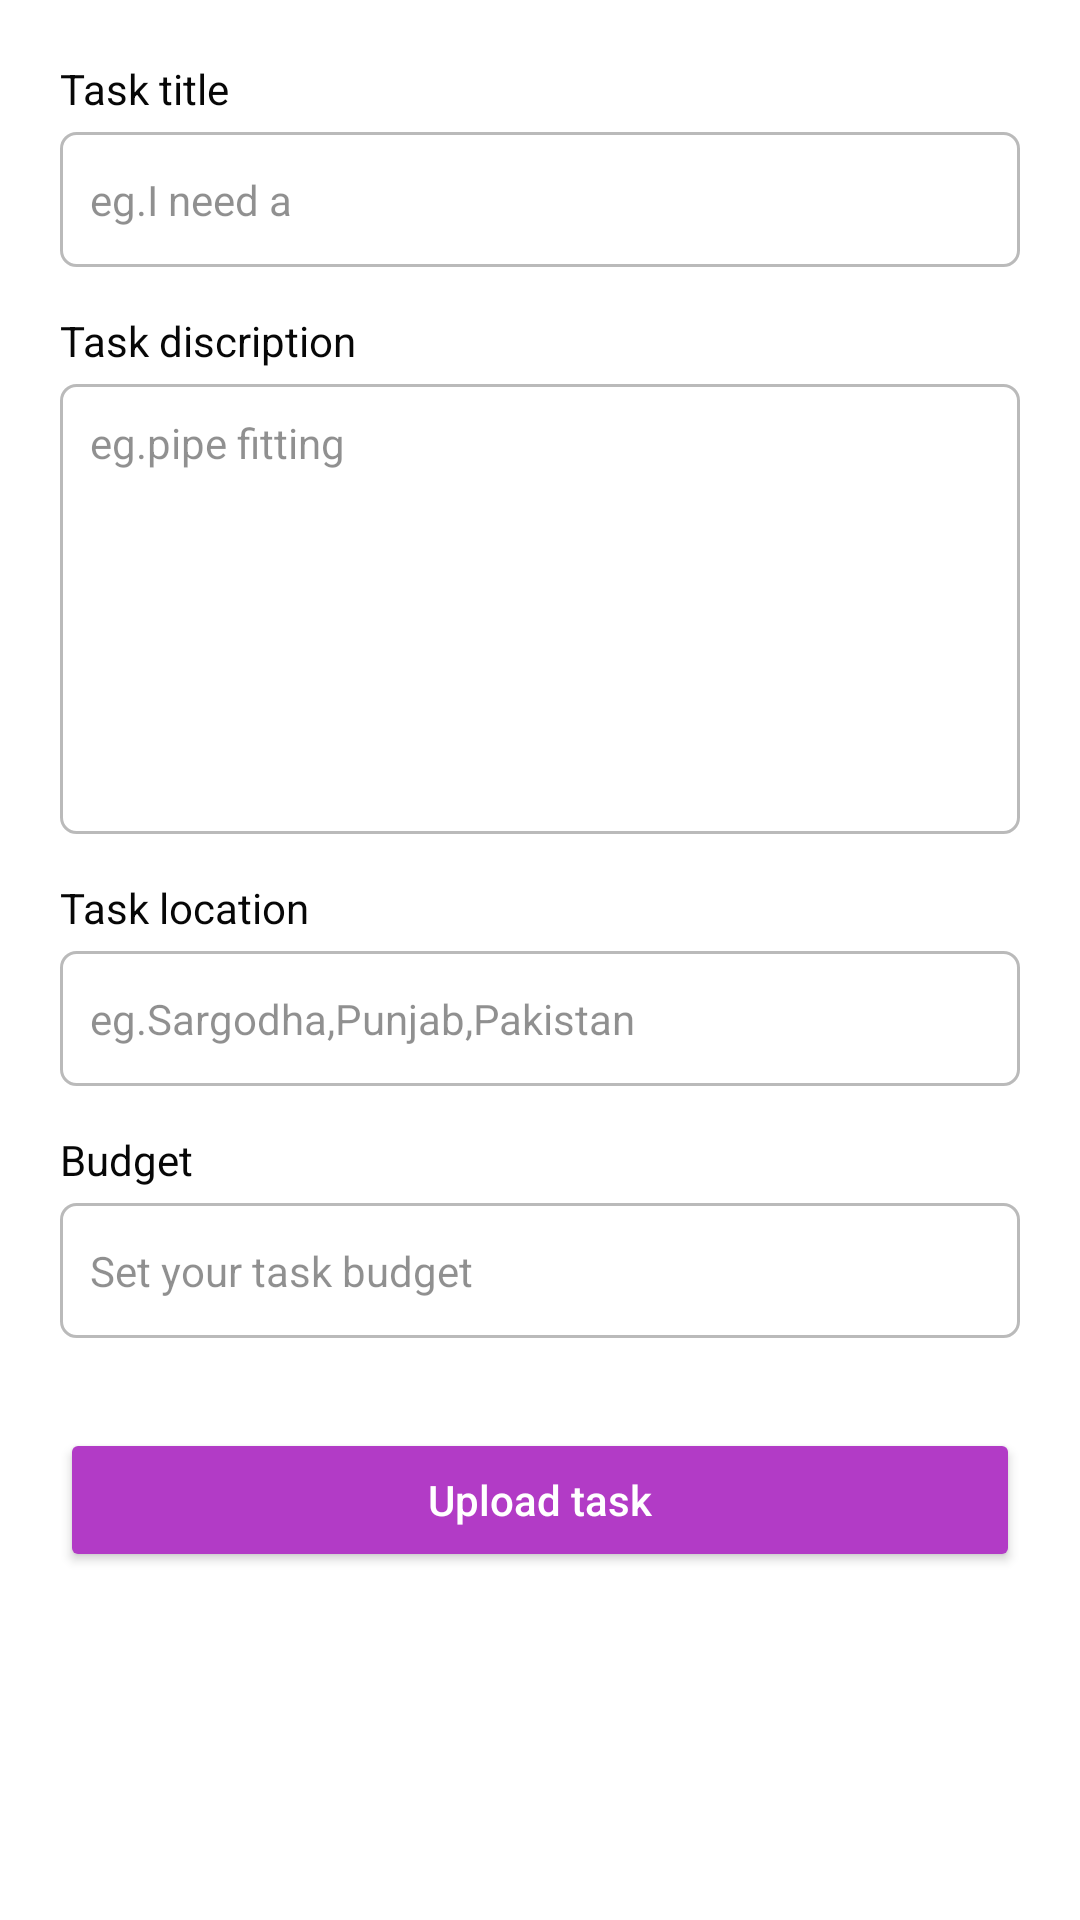

Reconstruct the res/layout file that produces this screen, plus the resources it refers to.
<!-- AndroidManifest.xml: application theme Theme.Tamir_project -->
<!-- res/layout/fragment_task.xml -->
<?xml version="1.0" encoding="utf-8"?>
<LinearLayout xmlns:android="http://schemas.android.com/apk/res/android"
    xmlns:app="http://schemas.android.com/apk/res-auto"
    xmlns:tools="http://schemas.android.com/tools"
    android:layout_width="match_parent"
    android:layout_height="match_parent"
    android:orientation="vertical"
    tools:context=".ui.add_Task.TaskFragment" >










































































    <LinearLayout

        android:layout_width="match_parent"
        android:layout_height="match_parent"
        android:layout_margin="20dp"
        android:orientation="vertical">

        <TextView
            android:layout_width="match_parent"
            android:layout_height="wrap_content"
            android:layout_marginBottom="5dp"
            android:text="Task title"
            android:textColor="#070707" />

        <EditText
            android:id="@+id/task_title"
            android:layout_width="match_parent"
            android:layout_height="45dp"
            android:layout_marginBottom="15dp"
            android:background="@drawable/task_edit_text"
            android:ems="10"
            android:hint="eg.I need a"
            android:inputType="textPersonName"
            android:paddingLeft="10dp"
            android:paddingRight="10dp"
            android:textColorHint="#6F000000"

            android:textSize="14sp" />

        <TextView
            android:layout_width="match_parent"
            android:layout_height="wrap_content"
            android:layout_marginBottom="5dp"
            android:text="Task discription"
            android:textColor="#070707" />

        <EditText
            android:id="@+id/task_disc"
            android:layout_width="match_parent"
            android:layout_height="wrap_content"
            android:layout_marginBottom="15dp"
            android:background="@drawable/task_edit_text"
            android:ems="10"
            android:gravity="start"
            android:hint="eg.pipe fitting"
            android:inputType="textMultiLine"
            android:minHeight="150dp"
            android:padding="10dp"
            android:paddingRight="10dp"

            android:textColorHint="#6F000000"
            android:textSize="14sp" />


        <TextView
            android:layout_width="match_parent"
            android:layout_height="wrap_content"
            android:layout_marginBottom="5dp"
            android:text="Task location"
            android:textColor="#070707" />

        <EditText
            android:id="@+id/task_adress"
            android:layout_width="match_parent"
            android:layout_height="45dp"
            android:layout_marginBottom="15dp"
            android:background="@drawable/task_edit_text"
            android:ems="10"
            android:hint="eg.Sargodha,Punjab,Pakistan"
            android:inputType="textPersonName"
            android:paddingLeft="10dp"
            android:paddingRight="10dp"
            android:textColorHint="#6F000000"

            android:textSize="14sp" />

        <TextView
            android:layout_width="match_parent"
            android:layout_height="wrap_content"
            android:layout_marginBottom="5dp"
            android:text="Budget"
            android:textColor="#070707" />

        <EditText
            android:id="@+id/task_budget"
            android:layout_width="match_parent"
            android:layout_height="45dp"
            android:layout_marginBottom="30dp"
            android:background="@drawable/task_edit_text"
            android:ems="10"
            android:hint="Set your task budget"
            android:inputType="textPersonName"
            android:paddingLeft="10dp"
            android:paddingRight="10dp"
            android:textColorHint="#6F000000"

            android:textSize="14sp" />

        <Button
            android:id="@+id/task_upload_btn"
            android:layout_width="match_parent"
            android:layout_height="wrap_content"
            android:backgroundTint="@color/purple"

            android:text="Upload task"
            android:textAllCaps="false"
            android:textColor="#FFFFFF"
            app:cornerRadius="6dp" />


    </LinearLayout>


</LinearLayout>
<!-- resources referenced by this layout -->
<resources>
  <color name="purple">#B23BC6</color>
  <!-- drawable baseline_search_24 (drawable) -->
  <vector android:height="24dp" android:tint="#85000000"
      android:viewportHeight="24" android:viewportWidth="24"
      android:width="24dp" xmlns:android="http://schemas.android.com/apk/res/android">
      <path android:fillColor="@android:color/white" android:pathData="M15.5,14h-0.79l-0.28,-0.27C15.41,12.59 16,11.11 16,9.5 16,5.91 13.09,3 9.5,3S3,5.91 3,9.5 5.91,16 9.5,16c1.61,0 3.09,-0.59 4.23,-1.57l0.27,0.28v0.79l5,4.99L20.49,19l-4.99,-5zM9.5,14C7.01,14 5,11.99 5,9.5S7.01,5 9.5,5 14,7.01 14,9.5 11.99,14 9.5,14z"/>
  </vector>
  <!-- drawable search (drawable) -->
  <?xml version="1.0" encoding="utf-8"?>
  <shape xmlns:android="http://schemas.android.com/apk/res/android">
  
    <solid android:color="#fff"></solid>
  <corners android:radius="20dp"></corners>
  
  </shape>
  <!-- drawable task_edit_text (drawable) -->
  <?xml version="1.0" encoding="utf-8"?>
  <shape xmlns:android="http://schemas.android.com/apk/res/android">
  
  <corners android:radius="5dp"></corners>
  <stroke android:width="1dp" android:color="#45000000"></stroke>
  
  </shape>
  <style name="Theme.Tamir_project" parent="Theme.MaterialComponents.DayNight.DarkActionBar">
          
          <item name="colorPrimary">@color/purple</item>
          <item name="colorPrimaryVariant">@color/purple</item>
          <item name="colorOnPrimary">@color/white</item>
          
          <item name="colorSecondary">@color/purple</item>
          <item name="colorSecondaryVariant">@color/purple</item>
          <item name="colorOnSecondary">@color/black</item>
          
  
  
          <item name="android:statusBarColor">@color/purple</item>
          
      </style>
  <color name="white">#FFFFFFFF</color>
  <color name="black">#FF000000</color>
</resources>
